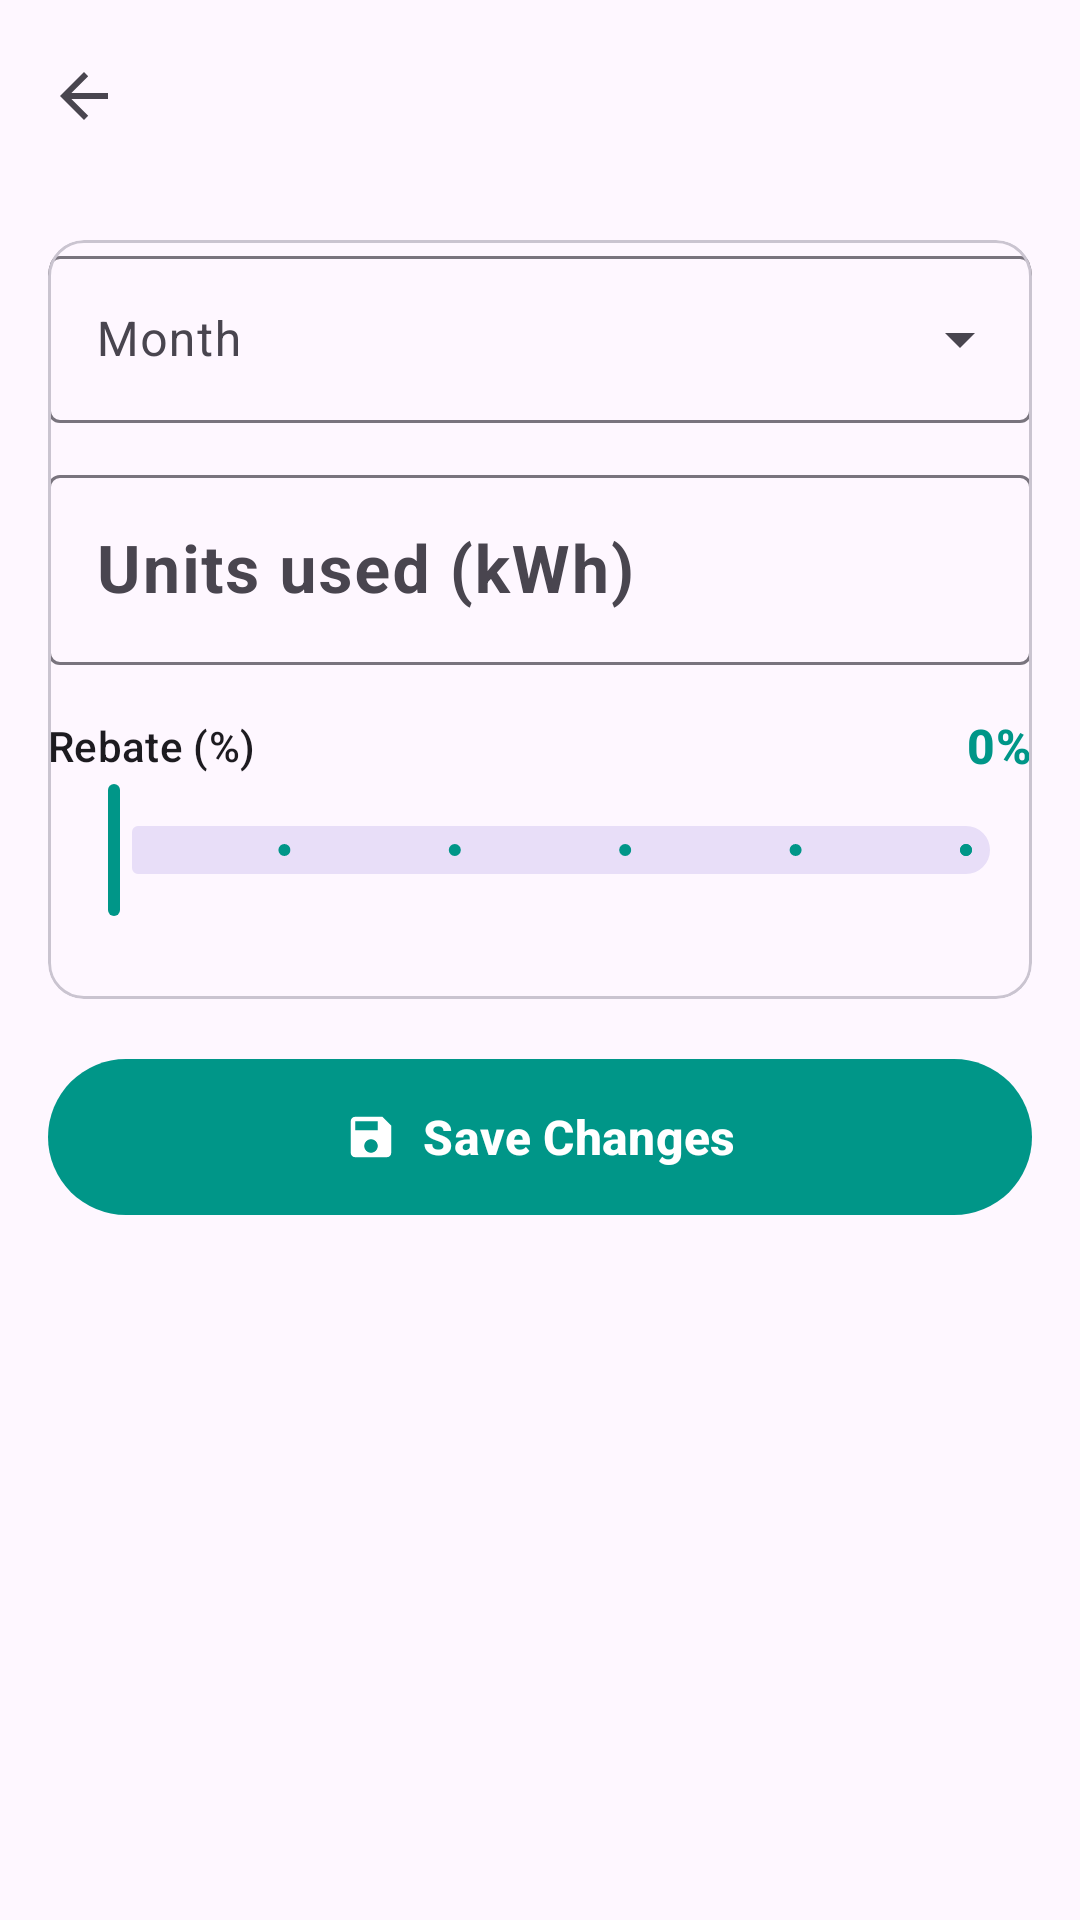

This screen was rendered from an Android layout file. Write that file and the resources it references.
<!-- AndroidManifest.xml: application theme Theme.ElectricBillEstimator -->
<!-- res/layout/activity_edit_bill.xml -->
<?xml version="1.0" encoding="utf-8"?>
<LinearLayout xmlns:android="http://schemas.android.com/apk/res/android"
    xmlns:app="http://schemas.android.com/apk/res-auto"
    xmlns:tools="http://schemas.android.com/tools"
    android:id="@+id/main"
    android:layout_width="match_parent"
    android:layout_height="match_parent"
    android:background="?android:attr/colorBackground"
    android:orientation="vertical"
    tools:context=".EditBillActivity">

    <com.google.android.material.appbar.MaterialToolbar
        android:id="@+id/toolbar"
        android:layout_width="match_parent"
        android:layout_height="?attr/actionBarSize"
        android:background="@android:color/transparent"
        app:navigationContentDescription="@string/cd_back"
        app:navigationIcon="?attr/homeAsUpIndicator"
        app:titleTextAppearance="?attr/textAppearanceTitleLarge" />

    <ScrollView
        android:layout_width="match_parent"
        android:layout_height="match_parent"
        android:clipToPadding="false"
        android:scrollbars="none">

        <LinearLayout
            android:layout_width="match_parent"
            android:layout_height="wrap_content"
            android:orientation="vertical"
            android:padding="16dp">

            <com.google.android.material.card.MaterialCardView
                android:id="@+id/cardEdit"
                style="@style/Widget.EBE.Card"
                android:layout_width="match_parent"
                android:layout_height="wrap_content">

                <LinearLayout
                    android:layout_width="match_parent"
                    android:layout_height="wrap_content"
                    android:orientation="vertical">

                    <com.google.android.material.textfield.TextInputLayout
                        style="@style/Widget.Material3.TextInputLayout.OutlinedBox.ExposedDropdownMenu"
                        android:layout_width="match_parent"
                        android:layout_height="wrap_content"
                        android:hint="@string/label_month">

                        <AutoCompleteTextView
                            android:id="@+id/editDropdownMonth"
                            android:layout_width="match_parent"
                            android:layout_height="wrap_content"
                            android:inputType="none" />
                    </com.google.android.material.textfield.TextInputLayout>

                    <com.google.android.material.textfield.TextInputLayout
                        android:id="@+id/editTilUnits"
                        style="@style/Widget.Material3.TextInputLayout.OutlinedBox"
                        android:layout_width="match_parent"
                        android:layout_height="wrap_content"
                        android:layout_marginTop="12dp"
                        android:hint="@string/label_units"
                        app:suffixText="@string/suffix_kwh">

                        <com.google.android.material.textfield.TextInputEditText
                            android:id="@+id/editEtUnits"
                            android:layout_width="match_parent"
                            android:layout_height="wrap_content"
                            android:imeOptions="actionDone"
                            android:inputType="number"
                            android:maxLength="7"
                            android:textSize="22sp"
                            android:textStyle="bold" />
                    </com.google.android.material.textfield.TextInputLayout>

                    <LinearLayout
                        android:layout_width="match_parent"
                        android:layout_height="wrap_content"
                        android:layout_marginTop="16dp"
                        android:gravity="center_vertical"
                        android:orientation="horizontal">

                        <TextView
                            android:layout_width="0dp"
                            android:layout_height="wrap_content"
                            android:layout_weight="1"
                            android:text="@string/label_rebate"
                            android:textAppearance="?attr/textAppearanceLabelLarge" />

                        <TextView
                            android:id="@+id/editTvRebateValue"
                            android:layout_width="wrap_content"
                            android:layout_height="wrap_content"
                            android:text="0%"
                            android:textAppearance="?attr/textAppearanceTitleMedium"
                            android:textColor="?attr/colorPrimary"
                            android:textStyle="bold"
                            tools:ignore="HardcodedText" />
                    </LinearLayout>

                    <com.google.android.material.slider.Slider
                        android:id="@+id/editSliderRebate"
                        android:layout_width="match_parent"
                        android:layout_height="wrap_content"
                        android:contentDescription="@string/label_rebate"
                        android:stepSize="1"
                        android:value="0"
                        android:valueFrom="0"
                        android:valueTo="5" />

                    <TextView
                        android:id="@+id/editTvPreview"
                        android:layout_width="match_parent"
                        android:layout_height="wrap_content"
                        android:layout_marginTop="4dp"
                        android:textAppearance="?attr/textAppearanceTitleMedium"
                        android:textColor="?attr/colorPrimary"
                        android:textStyle="bold" />
                </LinearLayout>
            </com.google.android.material.card.MaterialCardView>

            <com.google.android.material.button.MaterialButton
                android:id="@+id/btnEditSave"
                android:layout_width="match_parent"
                android:layout_height="60dp"
                android:layout_marginTop="16dp"
                android:text="@string/btn_save_changes"
                android:textSize="16sp"
                android:textStyle="bold"
                app:cornerRadius="30dp"
                app:icon="@drawable/ic_save"
                app:iconGravity="textStart" />
        </LinearLayout>
    </ScrollView>
</LinearLayout>
<!-- resources referenced by this layout -->
<resources>
  <!-- drawable ic_save (drawable) -->
  <?xml version="1.0" encoding="utf-8"?>
  <vector xmlns:android="http://schemas.android.com/apk/res/android"
      android:width="24dp" android:height="24dp" android:viewportWidth="24" android:viewportHeight="24"
      android:tint="?attr/colorControlNormal">
      <path android:fillColor="@android:color/white" android:pathData="M17,3H5C3.89,3 3,3.9 3,5v14c0,1.1 0.89,2 2,2h14c1.1,0 2,-0.9 2,-2V7l-4,-4zM12,19c-1.66,0 -3,-1.34 -3,-3s1.34,-3 3,-3 3,1.34 3,3 -1.34,3 -3,3zM15,9H5V5h10v4z" />
  </vector>
  <string name="btn_save_changes">Save Changes</string>
  <string name="cd_back">Back</string>
  <string name="label_month">Month</string>
  <string name="label_rebate">Rebate (%)</string>
  <string name="label_units">Units used (kWh)</string>
  <string name="suffix_kwh">kWh</string>
  <style name="Theme.ElectricBillEstimator" parent="Base.Theme.ElectricBillEstimator" />
  <style name="Base.Theme.ElectricBillEstimator" parent="Theme.Material3.DayNight.NoActionBar">
              <item name="colorPrimary">@color/colorPrimary</item>
              <item name="colorPrimaryDark">@color/colorPrimaryDark</item>
              <item name="colorAccent">@color/colorAccent</item>
      </style>
  <color name="colorPrimary">#009688</color>
  <color name="colorPrimaryDark">#00796B</color>
  <color name="colorAccent">#FFC107</color>
</resources>
